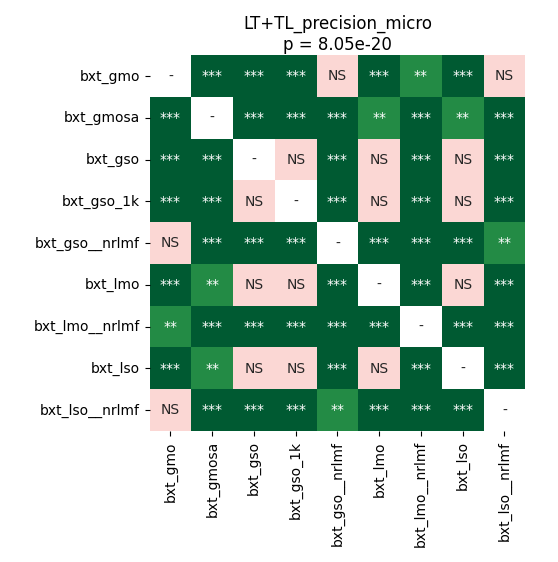

Values plotted in this chart, from the file beside it:
	bxt_gmo	bxt_gmosa	bxt_gso	bxt_gso_1k	bxt_gso__nrlmf	bxt_lmo	bxt_lmo__nrlmf	bxt_lso	bxt_lso__nrlmf
bxt_gmo	1.0	4.776664402173913e-05	4.776664402173913e-05	4.776664402173913e-05	0.3975	4.776664402173913e-05	0.005575	4.776664402173913e-05	0.8209
bxt_gmosa	4.776664402173913e-05	1.0	4.776664402173913e-05	4.776664402173913e-05	4.776664402173913e-05	0.008083	4.776664402173913e-05	0.002417	4.776664402173913e-05
bxt_gso	4.776664402173913e-05	4.776664402173913e-05	1.0	0.5779	4.776664402173913e-05	0.1618	4.776664402173913e-05	0.08119	4.776664402173913e-05
bxt_gso_1k	4.776664402173913e-05	4.776664402173913e-05	0.5779	1.0	4.776664402173913e-05	0.0887	4.776664402173913e-05	0.1215	4.776664402173913e-05
bxt_gso__nrlmf	0.3975	4.776664402173913e-05	4.776664402173913e-05	4.776664402173913e-05	1.0	4.776664402173913e-05	4.776664402173913e-05	4.776664402173913e-05	0.002958
bxt_lmo	4.776664402173913e-05	0.008083	0.1618	0.0887	4.776664402173913e-05	1.0	4.776664402173913e-05	0.2306	4.776664402173913e-05
bxt_lmo__nrlmf	0.005575	4.776664402173913e-05	4.776664402173913e-05	4.776664402173913e-05	4.776664402173913e-05	4.776664402173913e-05	1.0	4.776664402173913e-05	9.1552734375e-05
bxt_lso	4.776664402173913e-05	0.002417	0.08119	0.1215	4.776664402173913e-05	0.2306	4.776664402173913e-05	1.0	4.776664402173913e-05
bxt_lso__nrlmf	0.8209	4.776664402173913e-05	4.776664402173913e-05	4.776664402173913e-05	0.002958	4.776664402173913e-05	9.1552734375e-05	4.776664402173913e-05	1.0
